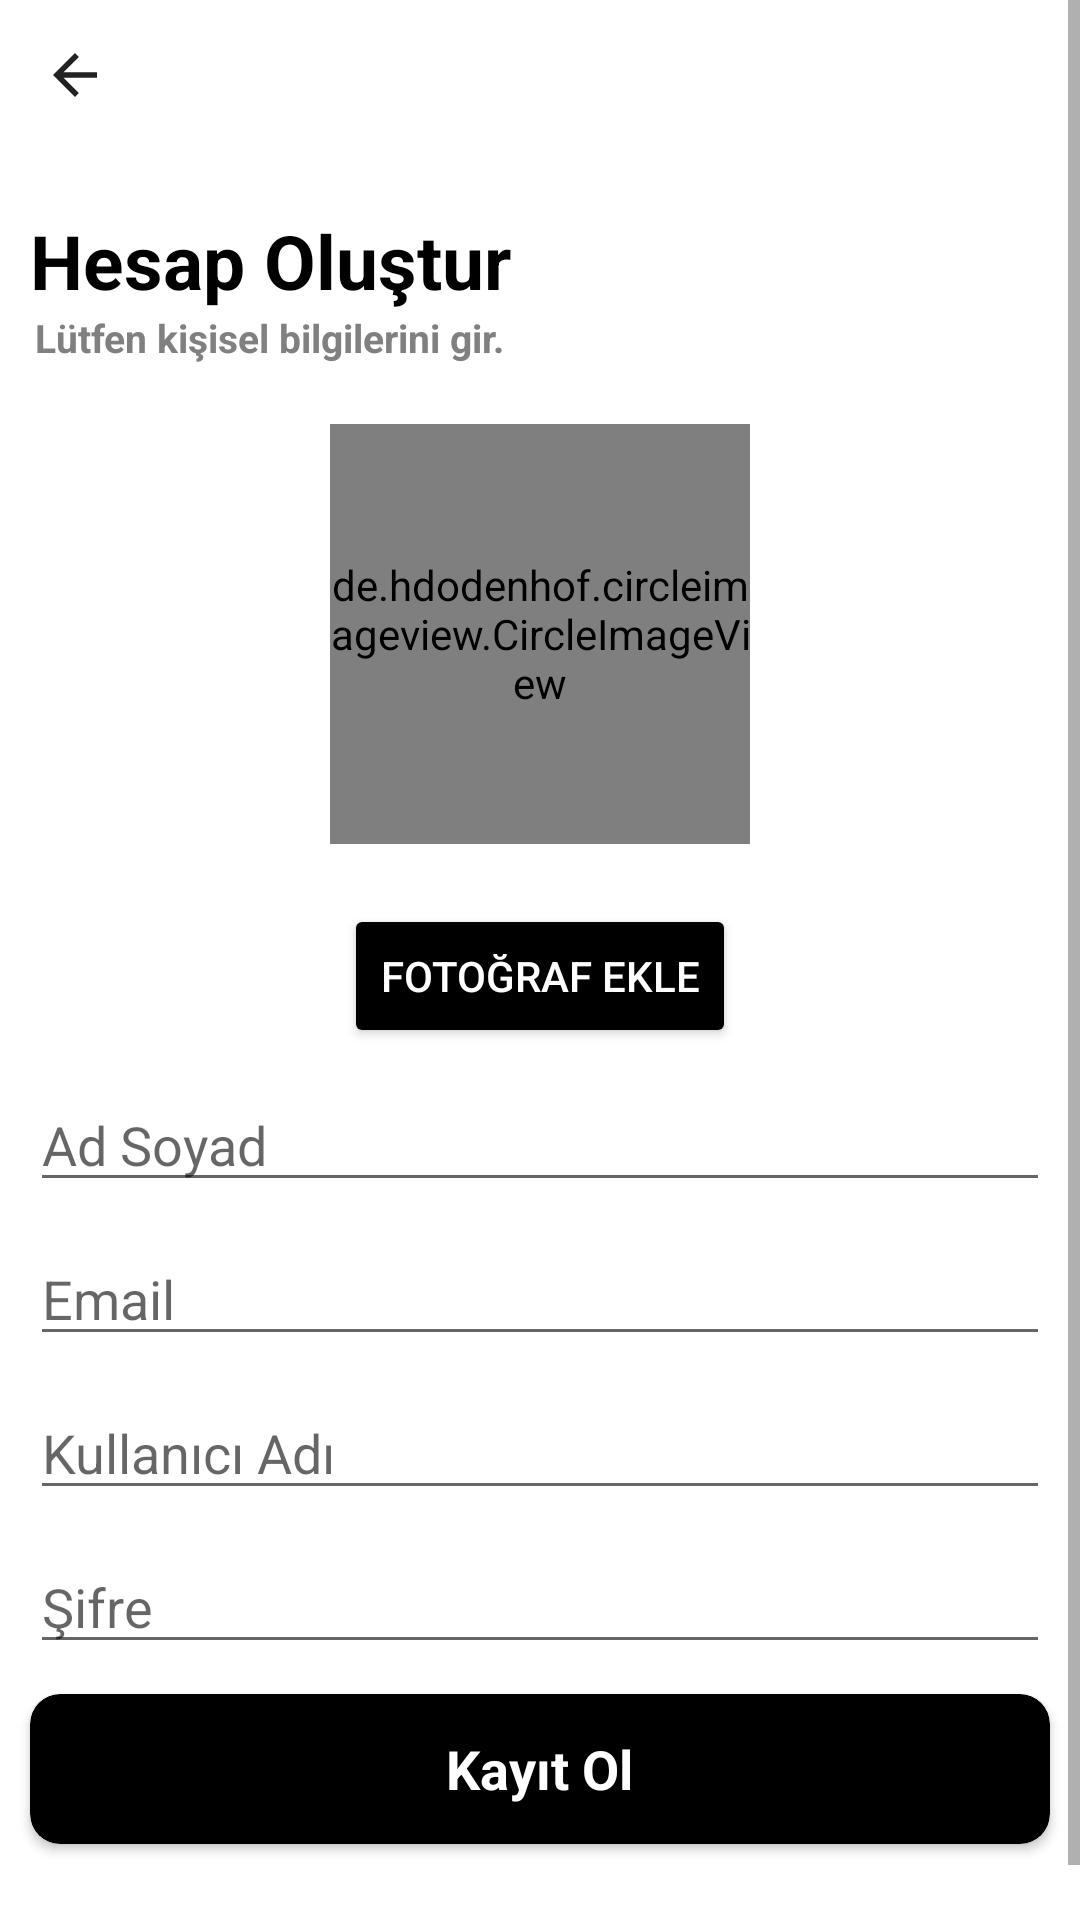

Here is an Android app screen rendered from its layout file. Give the layout XML and the strings, colors and styles it references.
<!-- AndroidManifest.xml: application theme Theme.Benimurunum -->
<!-- res/layout/activity_sign_up.xml -->
<?xml version="1.0" encoding="utf-8"?>
<androidx.constraintlayout.widget.ConstraintLayout xmlns:android="http://schemas.android.com/apk/res/android"
    xmlns:app="http://schemas.android.com/apk/res-auto"
    xmlns:tools="http://schemas.android.com/tools"
    android:layout_width="match_parent"
    android:layout_height="match_parent"
    tools:context=".SignIn">


    <ScrollView
        android:layout_width="match_parent"
        android:layout_height="match_parent">
        <LinearLayout
            android:layout_width="match_parent"
            android:layout_height="match_parent"
            android:orientation="vertical">

            <RelativeLayout
                android:layout_width="match_parent"
                android:layout_height="wrap_content">

                <ImageView
                    android:id="@+id/backbutton"
                    android:layout_width="50dp"
                    android:layout_height="50dp"
                    android:padding="14dp"
                    android:src="@drawable/ic_baseline_arrow_back_24" />

            </RelativeLayout>

            <LinearLayout
                android:layout_width="match_parent"
                android:layout_height="wrap_content"
                android:gravity="center_vertical"
                android:orientation="vertical">


                <LinearLayout
                    android:layout_width="wrap_content"
                    android:layout_height="wrap_content"
                    android:layout_marginLeft="10dp"
                    android:layout_marginTop="20dp"
                    android:gravity="center"
                    android:orientation="vertical">

                    <TextView
                        android:layout_width="wrap_content"
                        android:layout_height="wrap_content"
                        android:text="Hesap Oluştur"
                        android:textColor="@color/black"
                        android:textSize="25sp"
                        android:textStyle="bold" />

                    <TextView
                        android:layout_width="wrap_content"
                        android:layout_height="wrap_content"
                        android:text="Lütfen kişisel bilgilerini gir."
                        android:textColor="@color/Gray"
                        android:textSize="13sp"
                        android:textStyle="bold" />
                </LinearLayout>

                
                <RelativeLayout
                    android:layout_marginTop="20dp"
                    android:layout_width="140dp"
                    android:layout_height="140dp"
                    android:layout_gravity="center"
                    android:background="@color/white"
                    android:gravity="center"
                    >

                    <de.hdodenhof.circleimageview.CircleImageView
                        android:layout_gravity="left"
                        xmlns:app="http://schemas.android.com/apk/res-auto"
                        android:id="@+id/foto"
                        android:layout_width="140dp"
                        android:layout_height="140dp"
                        android:src="@drawable/userphoto"
                        app:civ_border_width="2dp"
                        app:civ_border_color="#FF000000"/>

                </RelativeLayout>
                <Button
                    android:layout_marginTop="20dp"
                    android:layout_width="wrap_content"
                    android:layout_height="wrap_content"
                    android:id="@+id/fotosecbtn"
                    android:backgroundTint="@color/black"
                    android:textColor="@color/white"
                    android:text="Fotoğraf Ekle"
                    android:layout_gravity="center">
                </Button>
                <EditText
                    android:id="@+id/signupadsoyad"
                    android:layout_width="match_parent"
                    android:layout_height="wrap_content"
                    android:layout_marginLeft="10dp"
                    android:layout_marginTop="10dp"
                    android:layout_marginRight="10dp"
                    android:hint="Ad Soyad" />

                <EditText
                    android:id="@+id/signupemail"
                    android:layout_width="match_parent"
                    android:layout_height="wrap_content"
                    android:layout_marginLeft="10dp"
                    android:layout_marginTop="10dp"
                    android:layout_marginRight="10dp"
                    android:hint="Email" />

                <EditText
                    android:id="@+id/signupkullaniciadi"
                    android:layout_width="match_parent"
                    android:layout_height="wrap_content"
                    android:layout_marginLeft="10dp"
                    android:layout_marginTop="10dp"
                    android:layout_marginRight="10dp"
                    android:hint="Kullanıcı Adı" />

                <EditText
                    android:id="@+id/signupadsifre"
                    android:layout_width="match_parent"
                    android:layout_height="wrap_content"
                    android:layout_marginLeft="10dp"
                    android:layout_marginTop="10dp"
                    android:layout_marginRight="10dp"
                    android:hint="Şifre" />

                <androidx.cardview.widget.CardView
                    android:id="@+id/kayitolbutton"
                    android:layout_width="match_parent"
                    android:layout_height="50dp"
                    android:layout_gravity="center"
                    android:layout_margin="10dp"
                    android:backgroundTint="@color/black"
                    app:cardCornerRadius="10dp">

                    <TextView
                        android:layout_width="wrap_content"
                        android:layout_height="wrap_content"
                        android:layout_gravity="center"
                        android:text="Kayıt Ol"
                        android:textColor="@color/white"
                        android:textSize="18sp"
                        android:textStyle="bold" />
                </androidx.cardview.widget.CardView>
                <LinearLayout
                    android:layout_width="wrap_content"
                    android:layout_height="wrap_content"
                    android:layout_gravity="center"
                    android:layout_marginTop="10dp"
                    android:orientation="horizontal">

                    <TextView
                        android:layout_width="wrap_content"
                        android:layout_height="wrap_content"
                        android:layout_gravity="center"
                        android:text="Zaten hesabın var mı?"
                        android:textColor="@color/Gray"

                        android:textSize="18sp" />

                    <TextView
                        android:id="@+id/zatenhesabinvarmi"
                        android:layout_width="wrap_content"
                        android:layout_height="wrap_content"
                        android:layout_gravity="center"
                        android:layout_marginLeft="5dp"
                        android:text="Giriş yap"
                        android:textColor="@color/black"
                        android:textSize="18sp"
                        android:textStyle="bold" />
                </LinearLayout>
            </LinearLayout>
        </LinearLayout>
    </ScrollView>

</androidx.constraintlayout.widget.ConstraintLayout>
<!-- resources referenced by this layout -->
<resources>
  <color name="Gray">#808080</color>
  <color name="black">#FF000000</color>
  <color name="white">#FFFFFFFF</color>
  <!-- drawable ic_baseline_arrow_back_24 (drawable) -->
  <vector android:autoMirrored="true" android:height="24dp"
      android:tint="#232222" android:viewportHeight="24"
      android:viewportWidth="24" android:width="24dp" xmlns:android="http://schemas.android.com/apk/res/android">
      <path android:fillColor="@android:color/white" android:pathData="M20,11H7.83l5.59,-5.59L12,4l-8,8 8,8 1.41,-1.41L7.83,13H20v-2z"/>
  </vector>
  <style name="Theme.Benimurunum" parent="Theme.MaterialComponents.DayNight.DarkActionBar">
          
          <item name="colorPrimary">@color/purple_500</item>
          <item name="colorPrimaryVariant">@color/purple_700</item>
          <item name="colorOnPrimary">@color/white</item>
          
          <item name="colorSecondary">@color/teal_200</item>
          <item name="colorSecondaryVariant">@color/teal_700</item>
          <item name="colorOnSecondary">@color/black</item>
          
          <item name="android:statusBarColor">?attr/colorPrimaryVariant</item>
          
      </style>
  <color name="purple_500">#FF6200EE</color>
  <color name="purple_700">#FF1A34</color>
  <color name="teal_200">#FF03DAC5</color>
  <color name="teal_700">#FF018786</color>
</resources>
